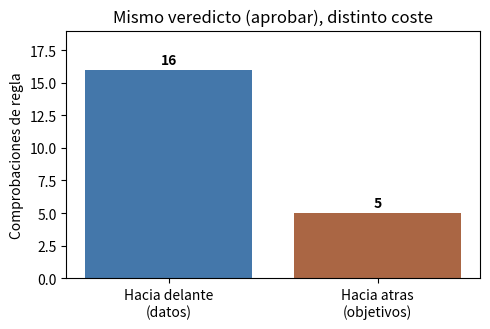

The script that saved this image:
from dataclasses import dataclass, field

@dataclass
class Regla:
    nombre: str
    antecedentes: list      # lista de hechos que deben cumplirse
    consecuente: str        # hecho que se deriva si se cumplen
    cf: float = 1.0         # factor de certeza de la regla (cap. 3); 1.0 = certeza total
    texto: str = ""         # version legible, para la traza y la explicacion

# --- Reglas de la politica de riesgos (la "base de conocimiento") ---
BASE_REGLAS = [
    Regla("R1", ["empleo_fijo", "antiguedad_alta"], "ingresos_estables", 0.90,
          "SI empleo fijo Y antiguedad alta ENTONCES ingresos estables"),
    Regla("R2", ["sin_impagos"], "buen_historial", 1.00,
          "SI sin impagos ENTONCES buen historial crediticio"),
    Regla("R3", ["ratio_deuda_bajo", "ahorro_suficiente"], "capacidad_pago", 0.80,
          "SI ratio de deuda bajo Y ahorro suficiente ENTONCES capacidad de pago"),
    Regla("R4", ["ingresos_estables", "buen_historial"], "perfil_solvente", 0.90,
          "SI ingresos estables Y buen historial ENTONCES perfil solvente"),
    Regla("R5", ["perfil_solvente", "capacidad_pago"], "aprobar_prestamo", 0.95,
          "SI perfil solvente Y capacidad de pago ENTONCES aprobar prestamo"),
    # Reglas para el lado negativo (no se dispararan con Lucia, pero el motor las tiene):
    Regla("R6", ["impagos_recientes"], "riesgo_alto", 0.95,
          "SI impagos recientes ENTONCES riesgo alto"),
    Regla("R7", ["riesgo_alto"], "denegar_prestamo", 0.90,
          "SI riesgo alto ENTONCES denegar prestamo"),
    Regla("R8", ["empleo_temporal", "ratio_deuda_alto"], "denegar_prestamo", 0.85,
          "SI empleo temporal Y ratio de deuda alto ENTONCES denegar prestamo"),
]

# --- Hechos de partida de Lucia (lo que dice su formulario) ---
HECHOS_LUCIA = {"empleo_fijo", "antiguedad_alta", "sin_impagos",
                "ratio_deuda_bajo", "ahorro_suficiente"}

print(f"La base de conocimiento tiene {len(BASE_REGLAS)} reglas:")
for r in BASE_REGLAS:
    print(f"  {r.nombre}: {r.texto}  (cf={r.cf})")
print(f"\nHechos de partida de Lucia ({len(HECHOS_LUCIA)}): {sorted(HECHOS_LUCIA)}")
print(f"Pregunta del negocio: ¿debemos concluir 'aprobar_prestamo'?")

def encadenar_adelante(hechos_iniciales, reglas, verbose=True):
    """Forward chaining: deriva hechos hasta el punto fijo. Devuelve (hechos, disparos, comprobaciones)."""
    hechos = set(hechos_iniciales)
    disparos = []          # nombres de reglas disparadas, en orden
    comprobaciones = 0     # cuantas veces evaluamos los antecedentes de una regla
    pasada = 0
    while True:
        pasada += 1
        disparo_en_pasada = False
        if verbose:
            print(f"--- Pasada {pasada} ---")
        for r in reglas:
            comprobaciones += 1
            ya_conocido = r.consecuente in hechos
            cumple = all(a in hechos for a in r.antecedentes)
            if cumple and not ya_conocido:
                hechos.add(r.consecuente)
                disparos.append(r.nombre)
                disparo_en_pasada = True
                if verbose:
                    ant = " ∧ ".join(r.antecedentes)
                    print(f"  DISPARA {r.nombre}: [{ant}] derivan -> '{r.consecuente}'")
        if not disparo_en_pasada:
            if verbose:
                print(f"  (ninguna regla nueva dispara: punto fijo alcanzado)")
            break
    return hechos, disparos, comprobaciones

hechos_fin, disparos_fwd, comprob_fwd = encadenar_adelante(HECHOS_LUCIA, BASE_REGLAS)

print()
print(f"Reglas disparadas, en orden: {disparos_fwd}")
print(f"¿Se derivo 'aprobar_prestamo'? {'aprobar_prestamo' in hechos_fin}")
print(f"Comprobaciones de regla realizadas: {comprob_fwd}")
print(f"Hechos nuevos derivados: {sorted(hechos_fin - HECHOS_LUCIA)}")

# Dos reglas en conflicto: ambas se pueden disparar con el perfil de Lucia.
Ra = Regla("Ra", ["perfil_solvente"], "tipo_estandar", 0.9,
           "SI perfil solvente ENTONCES tipo de interes estandar")
Rb = Regla("Rb", ["perfil_solvente", "ahorro_suficiente"], "tipo_preferente", 0.9,
           "SI perfil solvente Y ahorro suficiente ENTONCES tipo de interes preferente")

conjunto_conflicto = [Ra, Rb]   # ambas tienen sus antecedentes satisfechos
print("Conjunto conflicto (ambas listas para disparar):")
for r in conjunto_conflicto:
    print(f"  {r.nombre}: {r.texto}  ({len(r.antecedentes)} antecedentes)")

def resolver(conjunto, estrategia):
    if estrategia == "orden":
        return conjunto[0]
    if estrategia == "especificidad":
        return max(conjunto, key=lambda r: len(r.antecedentes))
    raise ValueError(estrategia)

print()
elegida_orden = resolver(conjunto_conflicto, "orden")
elegida_espec = resolver(conjunto_conflicto, "especificidad")
print(f"Estrategia ORDEN          -> dispara {elegida_orden.nombre} -> '{elegida_orden.consecuente}'")
print(f"Estrategia ESPECIFICIDAD  -> dispara {elegida_espec.nombre} -> '{elegida_espec.consecuente}'")
print()
print("Misma situacion, distinto resultado: la estrategia NO es un detalle, es politica de negocio.")

def encadenar_atras(objetivo, hechos, reglas, contador, nivel=0, verbose=True):
    """Backward chaining: intenta demostrar 'objetivo'. 'contador' es una lista [n] mutable."""
    sangria = "  " * nivel
    if objetivo in hechos:
        if verbose:
            print(f"{sangria}- '{objetivo}': es un HECHO del formulario. [demostrado]")
        return True
    # Buscar reglas que concluyan el objetivo
    candidatas = [r for r in reglas if r.consecuente == objetivo]
    if not candidatas:
        if verbose:
            print(f"{sangria}- '{objetivo}': no es hecho ni hay regla que lo concluya. [falla]")
        return False
    for r in candidatas:
        contador[0] += 1   # comprobamos los antecedentes de esta regla
        if verbose:
            print(f"{sangria}- meta '{objetivo}': probar con {r.nombre} -> necesita {r.antecedentes}")
        if all(encadenar_atras(a, hechos, reglas, contador, nivel + 1, verbose)
               for a in r.antecedentes):
            if verbose:
                print(f"{sangria}  => {r.nombre} se cumple, '{objetivo}' queda DEMOSTRADO.")
            return True
    return False

contador_bwd = [0]
print("Arbol de objetivos para demostrar 'aprobar_prestamo':\n")
ok = encadenar_atras("aprobar_prestamo", HECHOS_LUCIA, BASE_REGLAS, contador_bwd)
print(f"\n¿'aprobar_prestamo' demostrado? {ok}")
print(f"Comprobaciones de regla realizadas: {contador_bwd[0]}")

print(f"{'Estrategia':<28}{'¿Aprueba?':<12}{'Comprobaciones de regla':<26}")
print("-" * 66)
print(f"{'Hacia delante (datos)':<28}{str('aprobar_prestamo' in hechos_fin):<12}{comprob_fwd:<26}")
print(f"{'Hacia atras (objetivos)':<28}{str(ok):<12}{contador_bwd[0]:<26}")
print()
print(f"Hacia delante derivo de mas {len(hechos_fin - HECHOS_LUCIA)} hechos intermedios y reviso todas las")
print(f"reglas hasta el punto fijo ({comprob_fwd} comprobaciones). Hacia atras solo siguio la cadena")
print(f"de la meta ({contador_bwd[0]} comprobaciones), sin tocar las reglas del lado negativo (R6-R8).")
print()
print("Regla practica: si tienes muchos datos y quieres ver TODO lo que se sigue, usa hacia delante.")
print("Si tienes UNA pregunta concreta y muchas reglas, hacia atras suele evaluar bastantes menos.")

# CF de los hechos de partida (confianza del formulario en cada dato)
CF_HECHOS = {
    "empleo_fijo": 0.90, "antiguedad_alta": 0.80, "sin_impagos": 1.00,
    "ratio_deuda_bajo": 0.90, "ahorro_suficiente": 0.70,
}

def encadenar_adelante_cf(cf_hechos, reglas):
    """Forward chaining propagando factores de certeza. Devuelve dict hecho -> CF."""
    cf = dict(cf_hechos)
    while True:
        cambio = False
        for r in reglas:
            if all(a in cf for a in r.antecedentes):
                cf_nuevo = round(r.cf * min(cf[a] for a in r.antecedentes), 4)
                if r.consecuente not in cf or cf_nuevo > cf[r.consecuente]:
                    if cf.get(r.consecuente) != cf_nuevo:
                        cambio = True
                    cf[r.consecuente] = cf_nuevo
                    eslabon = min(r.antecedentes, key=lambda a: cf[a])
                    print(f"{r.nombre}: CF('{r.consecuente}') = {r.cf} x min(...)={cf[min(r.antecedentes, key=lambda a: cf[a])]:.2f} "
                          f"(eslabon mas debil: '{eslabon}') = {cf_nuevo:.4f}")
        if not cambio:
            break
    return cf

print("Propagacion de la certeza por la cadena de Lucia:\n")
cf_final = encadenar_adelante_cf(CF_HECHOS, BASE_REGLAS)
cf_aprobar = cf_final["aprobar_prestamo"]
print(f"\nCF final de 'aprobar_prestamo' = {cf_aprobar:.4f}  (~{round(cf_aprobar*100)}% de certeza)")
print(f"Lectura: aprobamos, pero con una certeza del {round(cf_aprobar*100)}%, no del 100%.")

def por_que(objetivo, hechos, reglas, nivel=0):
    """Explica POR QUE se concluyo 'objetivo', reconstruyendo la cadena de reglas."""
    sangria = "   " * nivel
    if objetivo in hechos:
        print(f"{sangria}* '{objetivo}' es un dato de partida (consta en el formulario).")
        return
    for r in reglas:
        if r.consecuente == objetivo and all(_demostrable(a, hechos, reglas) for a in r.antecedentes):
            ant = " y ".join(f"'{a}'" for a in r.antecedentes)
            print(f"{sangria}* '{objetivo}' porque {r.nombre}: {r.texto.lower()}.")
            print(f"{sangria}  Se cumple gracias a {ant}:")
            for a in r.antecedentes:
                por_que(a, hechos, reglas, nivel + 1)
            return

def _demostrable(objetivo, hechos, reglas):
    if objetivo in hechos:
        return True
    return any(r.consecuente == objetivo and all(_demostrable(a, hechos, reglas) for a in r.antecedentes)
               for r in reglas)

print("Pregunta del cliente: «¿Por que me habeis aprobado el prestamo?»\n")
por_que("aprobar_prestamo", HECHOS_LUCIA, BASE_REGLAS)

import matplotlib.pyplot as plt

estrategias = ["Hacia delante\n(datos)", "Hacia atras\n(objetivos)"]
costes = [comprob_fwd, contador_bwd[0]]

fig, ax = plt.subplots(figsize=(5, 3.4))
barras = ax.bar(estrategias, costes, color=["#4477aa", "#aa6644"])
ax.set_ylabel("Comprobaciones de regla")
ax.set_title("Mismo veredicto (aprobar), distinto coste")
for b, c in zip(barras, costes):
    ax.text(b.get_x() + b.get_width()/2, c + 0.2, str(c), ha="center", va="bottom", fontweight="bold")
ax.set_ylim(0, max(costes) + 3)
plt.tight_layout()
plt.show()

print(f"Hacia delante: {comprob_fwd} comprobaciones | Hacia atras: {contador_bwd[0]} comprobaciones.")

# Mario: empleo temporal, ratio de deuda alto e impagos recientes.
HECHOS_MARIO = {"empleo_temporal", "ratio_deuda_alto", "impagos_recientes"}

print("Caso de Mario:\n")
hechos_m, disparos_m, comprob_m = encadenar_adelante(HECHOS_MARIO, BASE_REGLAS)
print()
print(f"Reglas disparadas: {disparos_m}")
print(f"¿Aprobar?  {'aprobar_prestamo' in hechos_m}")
print(f"¿Denegar?  {'denegar_prestamo' in hechos_m}")
print()
print("El mismo motor, con datos distintos, recorre la OTRA parte de la base de reglas (R6, R7, R8)")
print("y concluye denegar. El conocimiento esta en las reglas; el motor solo las encadena.")
print()
print("Ideas para experimentar tu mismo/a:")
print(" - Quita 'ahorro_suficiente' de Lucia: ¿se sigue aprobando? (rompe R3 -> R5)")
print(" - Da a Mario tambien 'empleo_fijo' y 'antiguedad_alta': ¿que reglas compiten ahora?")
print(" - Baja el cf de R5 a 0.5 y observa como cae el CF final de la aprobacion.")
